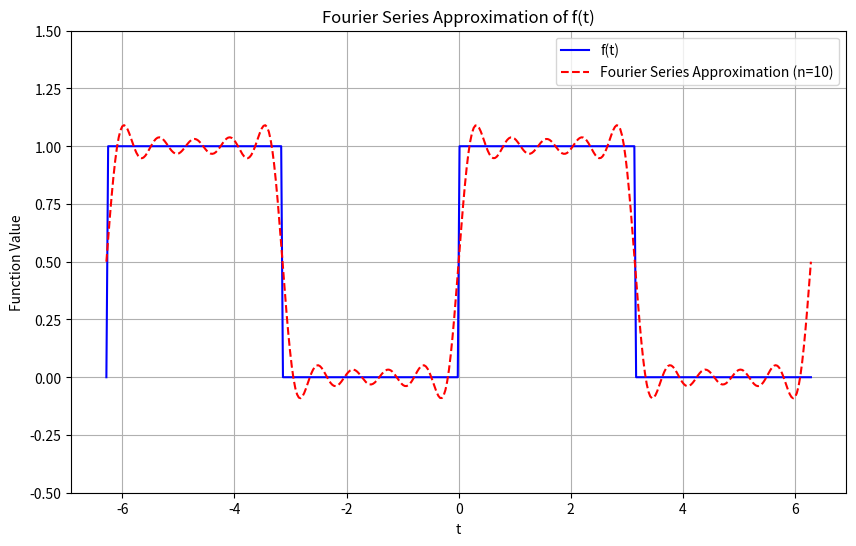

Here is the Python script that generated this plot:
import numpy as np
import matplotlib.pyplot as plt
from scipy.integrate import quad

# Define the piecewise function
def f_t(t):
    t = t % (2 * np.pi)  # Bring t within the range [0, 2*pi)
    if 0 < t < np.pi:
        return 1
    else:
        return 0

# Vectorize the function for numpy operations
f_t_vec = np.vectorize(f_t)

# Compute the Fourier series coefficients
def compute_fourier_coefficients(f, L, n_terms):
    a0 = (1 / (2*L)) * quad(lambda t: f(t), -L, L)[0]
    an = []
    bn = []
    
    for n in range(1, n_terms + 1):
        an.append((1 / L) * quad(lambda t: f(t) * np.cos(n * t), -L, L)[0])
        bn.append((1 / L) * quad(lambda t: f(t) * np.sin(n * t), -L, L)[0])
    
    return a0, an, bn

# Compute the Fourier series partial sum
def fourier_series_partial_sum(t, L, a0, an, bn, n_terms):
    sum = a0
    for n in range(1, n_terms + 1):
        sum += an[n-1] * np.cos(n * t) + bn[n-1] * np.sin(n * t)
    return sum

# Plotting the function and its Fourier series approximation
def plot_fourier_series():
    L = np.pi  # period is 2*pi
    n_terms = 10  # number of terms in the Fourier series
    t_values = np.linspace(-2*L, 2*L, 400)
    
    # Compute the true function values
    true_values = f_t_vec(t_values)
    
    # Compute the Fourier series coefficients
    a0, an, bn = compute_fourier_coefficients(f_t, L, n_terms)
    
    # Compute the Fourier series approximations
    fourier_approximations = np.array([fourier_series_partial_sum(t, L, a0, an, bn, n_terms) for t in t_values])
    
    plt.figure(figsize=(10, 6))
    
    # Plot the true function
    plt.plot(t_values, true_values, label='f(t)', color='blue')
    
    # Plot the Fourier series approximation
    plt.plot(t_values, fourier_approximations, label=f'Fourier Series Approximation (n={n_terms})', color='red', linestyle='--')
    
    plt.title('Fourier Series Approximation of f(t)')
    plt.xlabel('t')
    plt.ylabel('Function Value')
    plt.legend()
    plt.grid(True)
    plt.ylim(-0.5, 1.5)
    plt.show()

plot_fourier_series()
